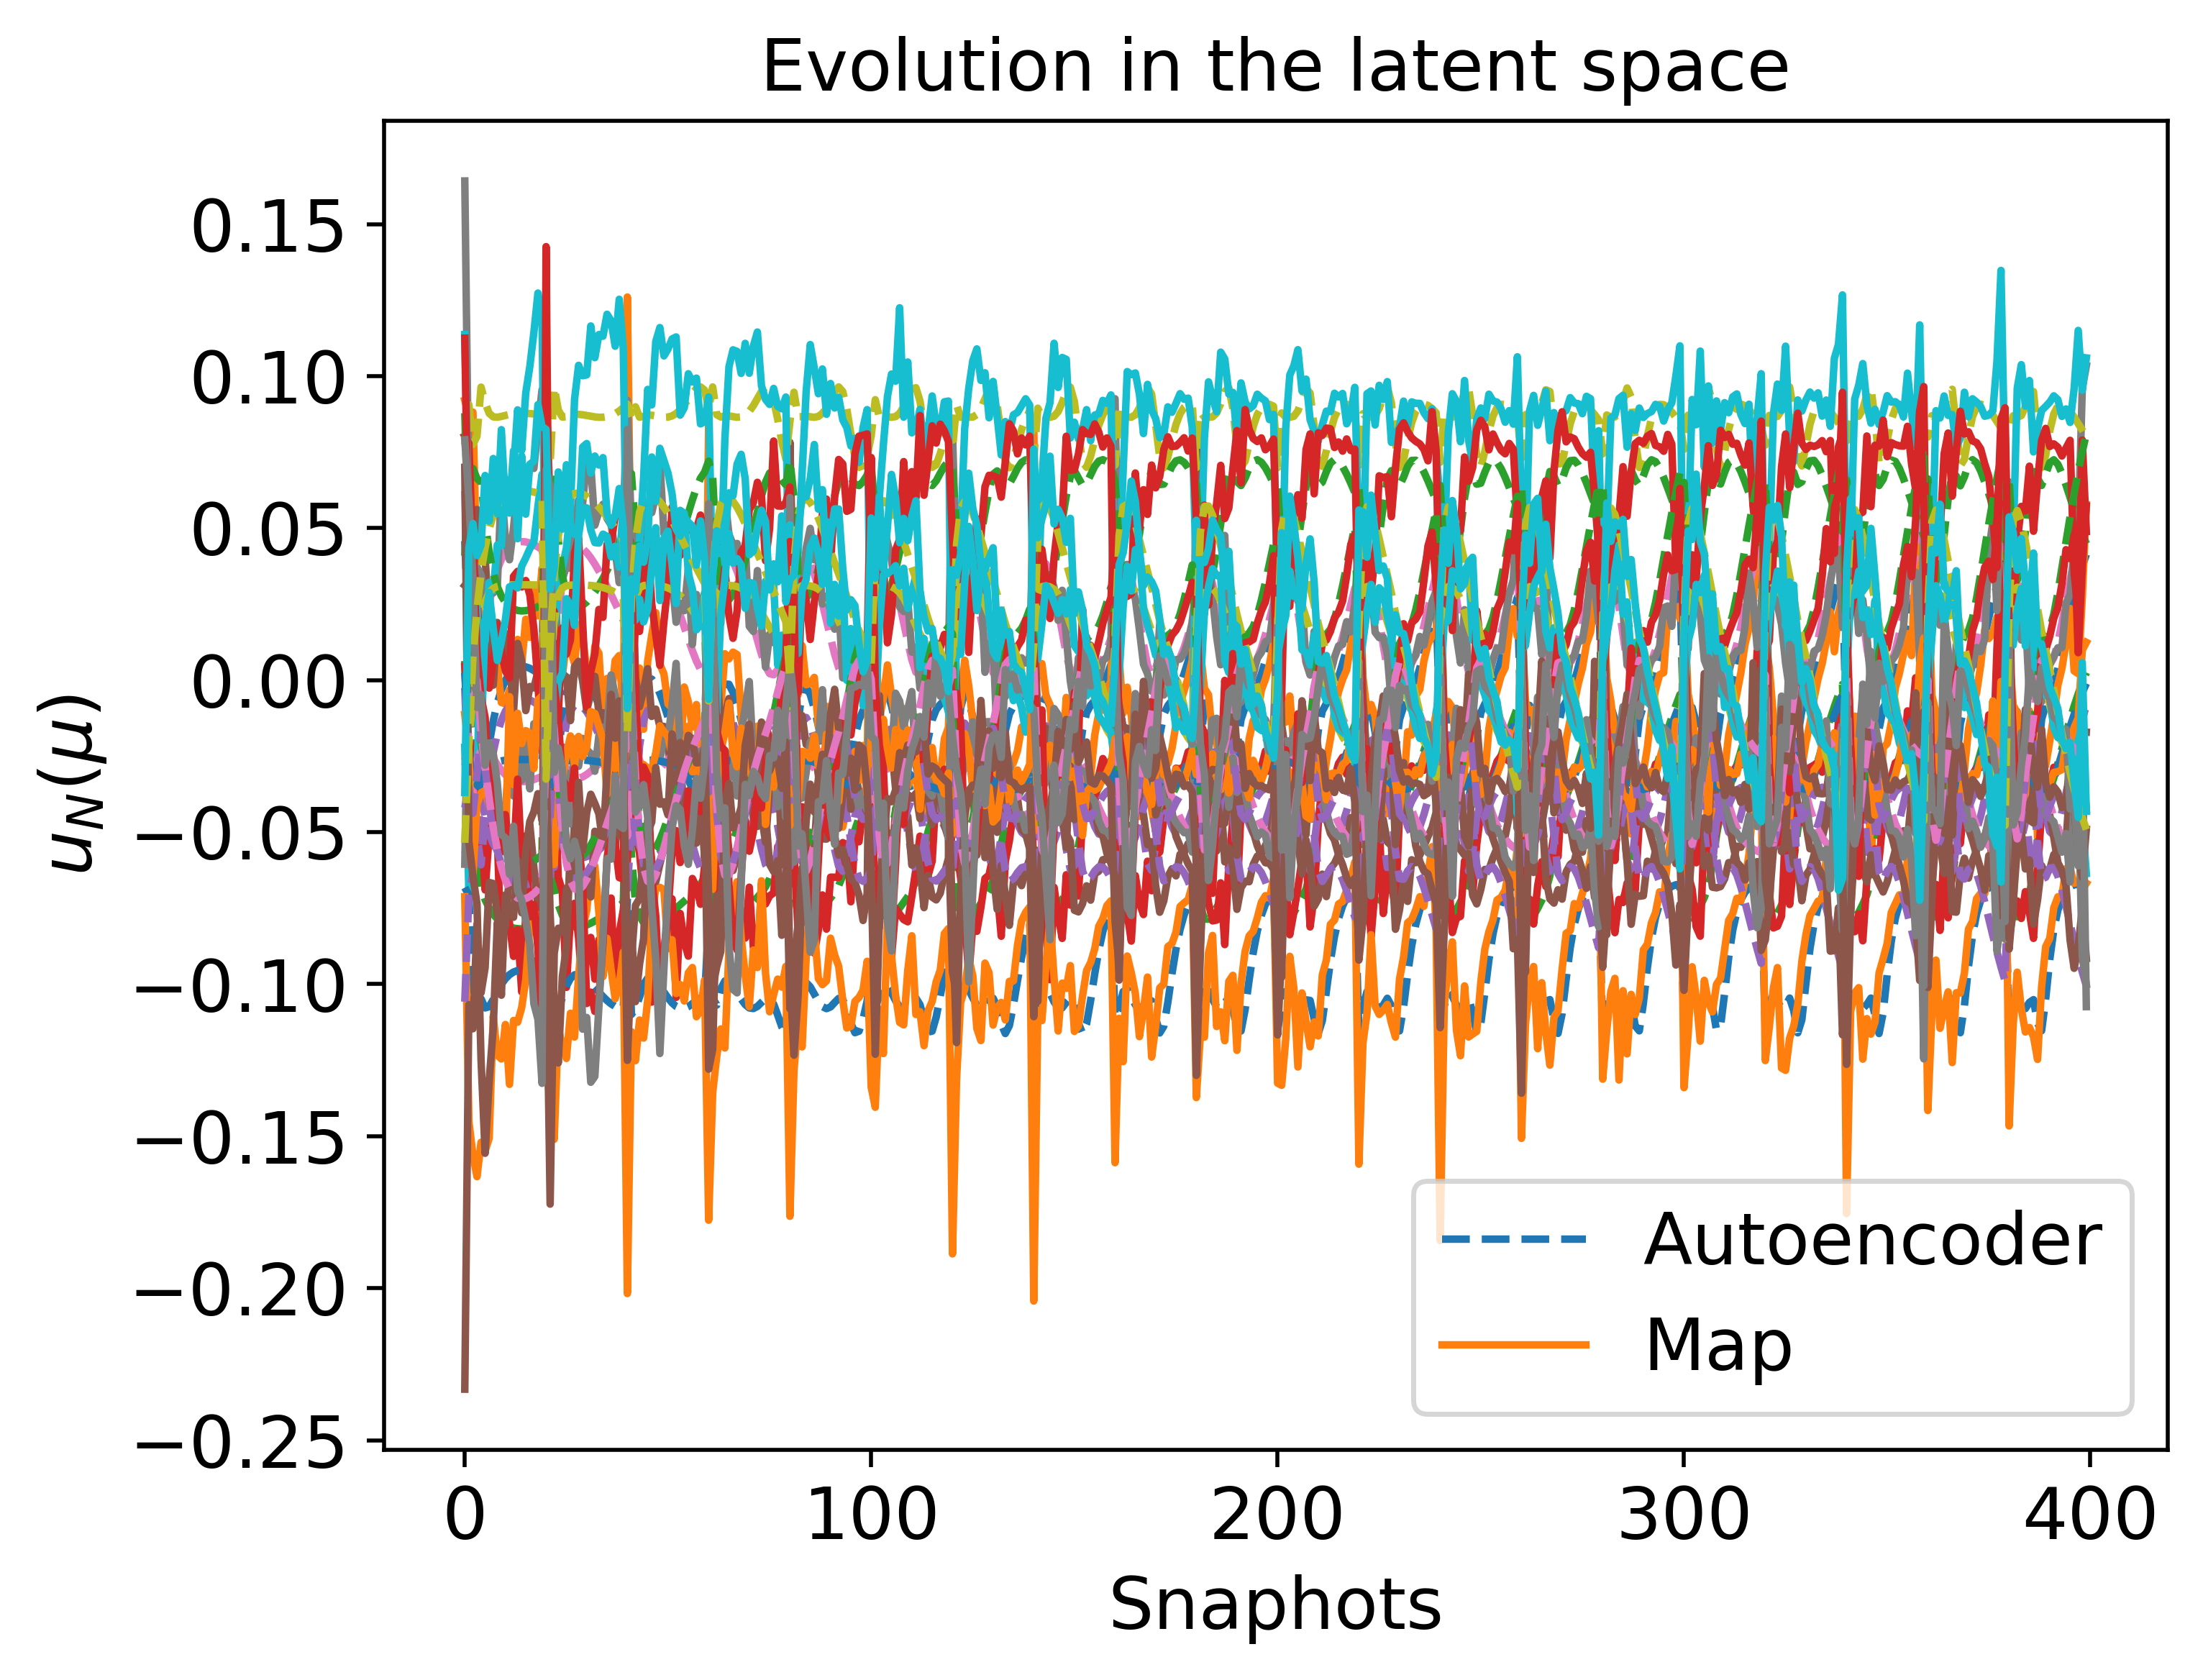

The data file committed next to this chart (first rows):
4.573909931182756905e-02, 6.307975015330579208e-03, -2.561280377686582944e-03, 6.215546958348738826e-02, 7.745253418371178533e-02, -6.822943409432537243e-02, 4.090756034480000358e-02, -1.057648619468015694e-01, -5.701889295842691580e-02, -2.816850323372117187e-02, 2.399105027218039355e-03, 8.780150308869381914e-02, -4.200074622342147429e-02, -2.632684258928022838e-02, -5.350755803177842385e-02
1.205324206292067955e-02, -2.082381463340489750e-02, -4.142525741162352004e-02, 2.115412010196958056e-02, 9.061027945785667115e-02, -7.072072730074195623e-02, 6.677108234826301114e-02, -7.073367581774089863e-02, -5.218219344928949621e-02, -2.130324219161250018e-02, -2.270968570172356496e-02, 3.976977121989436897e-02, -3.522086791678839118e-02, -1.627316031331311683e-02, -1.996397044990089881e-02
-2.557169373203843979e-02, -5.394960650267308783e-02, -5.105303281588770281e-02, 5.337114246180736828e-03, 8.021979451983418663e-02, -1.131475042654828400e-01, 6.629189305103291852e-02, -5.371521553714690006e-02, -2.621578659461542421e-02, 1.218386788513946273e-02, -3.461398527069546593e-02, 8.000106065672966948e-04, -3.098235208382044137e-02, -1.489841462501844706e-04, 2.325871118152245814e-02
-3.893505694891051527e-02, -6.794173636362473012e-02, -6.072739035269537899e-02, 4.565337776776826929e-03, 9.637353767576892216e-02, -1.048001785280105874e-01, 6.515854861861485048e-02, -3.812802459879660599e-02, -2.314424205948035010e-02, 1.971653935588551371e-02, -3.228345062752156075e-02, -2.031143461202626274e-02, -1.640858891455978033e-02, -1.755068847619263572e-02, 3.542142007265840914e-02
-3.050082131417098177e-02, -7.225408222643583955e-02, -4.525557173834372088e-02, 1.596545754189485425e-02, 9.121907822789013243e-02, -1.078172445554552578e-01, 5.214075642010704975e-02, -4.487696234265470263e-02, -2.209692101110769316e-02, 2.578109411316553690e-02, -2.947890245280480187e-02, -2.897080336310130233e-02, -2.855535622755753580e-02, -2.839393318079794920e-02, 4.360627437659217454e-02
-2.107551455070412819e-02, -7.493045814427803930e-02, -3.251953235100595030e-02, 2.504671568194947670e-02, 8.774833752245964069e-02, -1.073946765169069145e-01, 4.206515348876745108e-02, -5.052497238749234509e-02, -2.342257080896953045e-02, 2.878892442033971141e-02, -2.807137468656451321e-02, -3.714269970087061973e-02, -4.095111145589202389e-02, -3.895480572471066855e-02, 4.979670508534036338e-02
-3.211776652761709656e-03, -7.974517671831149457e-02, -1.322249339637045391e-02, 3.970316500057645415e-02, 8.672553793483543660e-02, -1.000340037005846144e-01, 2.765392990217821825e-02, -5.726613202952338805e-02, -2.966451728402890245e-02, 3.109251518814108717e-02, -2.656014938868692110e-02, -5.363214946391331450e-02, -6.055607976237264989e-02, -6.161621574728318868e-02, 5.917477421092572770e-02
2.096380031883235320e-03, -8.117012882297414134e-02, -8.186817726401070250e-03, 4.375582368466900823e-02, 8.737388682522029271e-02, -9.687299443391744758e-02, 2.421128389651984458e-02, -5.862149217940623713e-02, -3.217332046077323732e-02, 3.130112014189344316e-02, -2.622985727786442123e-02, -5.844185558379387524e-02, -6.539643589711643945e-02, -6.874500788771174820e-02, 6.143599533977060767e-02
4.511578897250707355e-03, -8.182014391385061813e-02, -5.967007758941183203e-03, 4.557022455039992648e-02, 8.777632041454098977e-02, -9.533587545157562460e-02, 2.274678220302751505e-02, -5.916605484654085395e-02, -3.339243457006293991e-02, 3.134990101807912793e-02, -2.609061238754428400e-02, -6.059814350364829683e-02, -6.746298179819862351e-02, -7.202329008625103779e-02, 6.239615145647329358e-02
4.368149290030009547e-03, -8.178149609909034223e-02, -6.097699886352079233e-03, 4.546295132959090463e-02, 8.775067307680203821e-02, -9.542873032406655465e-02, 2.283207210510119697e-02, -5.913489142082042904e-02, -3.331875547168681312e-02, 3.134771694089710792e-02, -2.609870010299651308e-02, -6.047067327139515891e-02, -6.734254514071458253e-02, -7.182807743711668025e-02, 6.234026243638753073e-02
3.893426874269216662e-03, -8.165362489619754083e-02, -6.531263756956908438e-03, 4.510747591247894761e-02, 8.766733580422719774e-02, -9.573467486043178709e-02, 2.311585885815645516e-02, -5.903070326586377231e-02, -3.307603166913435783e-02, 3.133986421049030774e-02, -2.612563070042455207e-02, -6.004824544523176821e-02, -6.694188220233150688e-02, -7.118242485463180391e-02, 6.215427758081193410e-02
2.178202112998517403e-03, -8.119212613076964846e-02, -8.110933037682758681e-03, 4.381757712005120153e-02, 8.738647616648416439e-02, -9.682186429699321528e-02, 2.416066862595867698e-02, -5.864064274818373695e-02, -3.221385960073619437e-02, 3.130320508050222356e-02, -2.622503220922855344e-02, -5.851524615671515467e-02, -6.546780105023262963e-02, -6.885574850562430071e-02, 6.146919801946103962e-02
1.025644458276267013e-03, -8.088239354930272518e-02, -9.184454186738171683e-03, 4.294580270063208527e-02, 8.721610694854757539e-02, -9.753572622737095854e-02, 2.488027991823992327e-02, -5.836620841813317667e-02, -3.164787161868486826e-02, 3.127088434073847789e-02, -2.629371245738984508e-02, -5.747929076311851515e-02, -6.445363711829998898e-02, -6.729804506057440738e-02, 6.099701950145504370e-02
-3.915048937155476277e-02, -6.742006779691223084e-02, -6.153215024858969817e-02, 3.851627645613218964e-03, 9.645294321384410841e-02, -1.046452355771655546e-01, 6.599474227679821836e-02, -3.796544032670372271e-02, -2.333663408705293971e-02, 1.915146763733878432e-02, -3.254115931638607018e-02, -1.950678162449913031e-02, -1.602280475054873241e-02, -1.666598562673352393e-02, 3.472583254003706876e-02
-4.306177238427278363e-03, -7.945163077664796347e-02, -1.429081431807735329e-02, 3.885526328627973008e-02, 8.663590346347418980e-02, -1.006440054409667995e-01, 2.840469275831735557e-02, -5.695713948525726877e-02, -2.917857104893511674e-02, 3.102956837992264238e-02, -2.663282005585903070e-02, -5.262948302413690549e-02, -5.950501148257497652e-02, -6.016183152426703845e-02, 5.868109068610802975e-02
1.410178611185970536e-03, -8.098570286584644284e-02, -8.825179529134745404e-03, 4.323711713451226096e-02, 8.727127042951318692e-02, -9.729909264174924077e-02, 2.463859550012827138e-02, -5.845889560990766981e-02, -3.183548999371087901e-02, 3.128238184799275040e-02, -2.627062654804964217e-02, -5.782543845262708149e-02, -6.479413602582702325e-02, -6.781721603428080003e-02, 6.115563298067301645e-02
-2.777209337968571307e-04, -8.053240657904027489e-02, -1.041073229000648824e-02, 4.195488597298285133e-02, 8.704192534562747718e-02, -9.832598351080455712e-02, 2.571157700961047496e-02, -5.804346505310126192e-02, -3.102117143823212783e-02, 3.122638198448575778e-02, -2.637326947802297317e-02, -5.630225265849162636e-02, -6.328341725482068691e-02, -6.554249538552972543e-02, 6.045122475848465488e-02
-2.533360008183049850e-03, -7.992715484153922745e-02, -1.256573994508649629e-02, 4.022652186929891877e-02, 8.678902946126811069e-02, -9.964823860093288688e-02, 2.719583019747882913e-02, -5.745235234490847498e-02, -2.997134138686226995e-02, 3.112785605499755054e-02, -2.651593654375803202e-02, -5.425193800197569000e-02, -6.119833128444920889e-02, -6.252066839041382773e-02, 5.947594474233071360e-02
-5.182620180239906962e-03, -7.921653689151611499e-02, -1.515457066839419331e-02, 3.817285350868022259e-02, 8.657584245389145228e-02, -1.011211336698731450e-01, 2.901664812291454218e-02, -5.670180578680571182e-02, -2.879762387685501357e-02, 3.097364002683229353e-02, -2.669227171186572614e-02, -5.182412020758020432e-02, -5.864976158722365329e-02, -5.900146689211135248e-02, 5.827862981651617258e-02
-1.117490585240885244e-02, -7.760749370343704434e-02, -2.128072525452945687e-02, 3.341476315926363710e-02, 8.647185788711715670e-02, -1.040758027242359163e-01, 3.347417573214239717e-02, -5.474894423921359415e-02, -2.640475213690245820e-02, 3.044093993820784841e-02, -2.713382180600388757e-02, -4.627548367176326921e-02, -5.247088142077884626e-02, -5.119116754332163344e-02, 5.535048763463015081e-02
-1.434268596796795837e-02, -7.675455462511733551e-02, -2.470168811617525634e-02, 3.082018852338013273e-02, 8.666124607445514771e-02, -1.053824949019057378e-01, 3.604180741162360535e-02, -5.355000122164788046e-02, -2.530537585992571892e-02, 3.003378137882790205e-02, -2.739851023147816395e-02, -4.333055343181430041e-02, -4.896404932746394045e-02, -4.716931714882038884e-02, 5.367275347762196641e-02
-1.753898938949993713e-02, -7.589118344984586984e-02, -2.830992303406105332e-02, 2.813007135078268023e-02, 8.705194909817906557e-02, -1.064815984126775833e-01, 3.879892745257357278e-02, -5.220211251530845059e-02, -2.432887081324567463e-02, 2.951453674481450268e-02, -2.769570127108273230e-02, -4.037264068382362403e-02, -4.525422980835919207e-02, -4.320668287685827669e-02, 5.188574294507659890e-02
-2.071496261043203821e-02, -7.502879361420050630e-02, -3.207868678324100886e-02, 2.536707017794400526e-02, 8.766364966193081198e-02, -1.073177384502165405e-01, 4.172104430509697426e-02, -5.070570156460731809e-02, -2.350595344298580039e-02, 2.887103891707805750e-02, -2.803036703250157483e-02, -3.746901370953310134e-02, -4.139917011108630585e-02, -3.938130057808011258e-02, 5.001510676560706053e-02
-2.382878048124428133e-02, -7.417484168146963597e-02, -3.598384614065074094e-02, 2.254742056335550665e-02, 8.850490034599871325e-02, -1.078486990755158359e-01, 4.478267199430626538e-02, -4.906564299065178242e-02, -2.285856173493973353e-02, 2.809329271952384563e-02, -2.840905707706993868e-02, -3.468003364919842318e-02, -3.746205333886402228e-02, -3.575380525963181566e-02, 4.808763877268518866e-02
-2.684056467912611030e-02, -7.333193936567303228e-02, -3.999644630582221277e-02, 1.968563180288475378e-02, 8.956878334384812956e-02, -1.080489208695158410e-01, 4.795395665003057001e-02, -4.729629047366210037e-02, -2.240041248432790219e-02, 2.717473347260383754e-02, -2.883898170261242969e-02, -3.205613828325406395e-02, -3.351547442409312516e-02, -3.236741225552529355e-02, 4.613067316954882341e-02
9.625559552136370156e-03, -2.272198378439240635e-02, -4.367261699399634794e-02, 1.848217099125091384e-02, 9.076864748187508936e-02, -7.181941840318654957e-02, 6.815611553852062021e-02, -6.871672703164791174e-02, -5.132613283841481328e-02, -2.042977785537499619e-02, -2.444434953995936258e-02, 3.651238271501547339e-02, -3.527422317952898928e-02, -1.499331519032034120e-02, -1.735080269961880237e-02
-3.092724974719262068e-02, -5.768913447358643004e-02, -5.648849670371826337e-02, 3.293858890994003606e-03, 8.611902302763695116e-02, -1.099595525614112529e-01, 6.791588160104995719e-02, -4.776162188972651185e-02, -2.555861172143316165e-02, 1.358070605508361964e-02, -3.447143121946764921e-02, -4.820342580326248023e-03, -2.492869039388792909e-02, -4.151718723065788222e-03, 2.599921040073586639e-02
-2.763612911566764446e-02, -7.310438135047335473e-02, -4.110069109432136492e-02, 1.890262243132343617e-02, 8.989336262955180401e-02, -1.080451149944259004e-01, 4.883027227695664607e-02, -4.679645386478585578e-02, -2.230950175416106240e-02, 2.690033843751064510e-02, -2.896559819452439177e-02, -3.137643265131067477e-02, -3.245188161988984965e-02, -3.149216917905370283e-02, 4.559707839213024416e-02
-1.149584976921114859e-02, -7.752117327888999321e-02, -2.162098142985125274e-02, 3.315471770784638589e-02, 8.648274294556002051e-02, -1.042170777470355636e-01, 3.372727380975666656e-02, -5.463317003404180583e-02, -2.628779936211403032e-02, 3.040406995260757847e-02, -2.715949632696719462e-02, -4.597705265800282326e-02, -5.212325905547377652e-02, -5.077988367250317603e-02, 5.518468357692962734e-02
1.912599933919642483e-04, -8.065831166441146671e-02, -9.967948264971207215e-03, 4.231207484577689804e-02, 8.710229745133499235e-02, -9.804376345588605712e-02, 2.541028191532800073e-02, -5.816114009430399523e-02, -3.124501585536307996e-02, 3.124339815200709303e-02, -2.634440755694866451e-02, -5.672644453512429991e-02, -6.370737133459347667e-02, -6.617342536710105194e-02, 6.064908240824697788e-02
3.415125080245033033e-04, -8.069865556577121568e-02, -9.826458345516379117e-03, 4.242635933902837164e-02, 8.712219062046398788e-02, -9.795283394768763974e-02, 2.531427265070727156e-02, -5.819847126067512200e-02, -3.131712738170436966e-02, 3.124860867864771852e-02, -2.633521712828528621e-02, -5.686218994792084647e-02, -6.384251067827108328e-02, -6.637574561708468879e-02, 6.071212139155718335e-02
-4.405023988334976458e-03, -7.942511737043715658e-02, -1.438785910434355053e-02, 3.877845287438427824e-02, 8.662860112962213199e-02, -1.006983324924336648e-01, 2.847322870817809923e-02, -5.692869795105526265e-02, -2.913523740071046267e-02, 3.102351100650618115e-02, -2.663946817121863597e-02, -5.253875576418116228e-02, -5.940915897537507595e-02, -6.003076446629762586e-02, 5.863601854017598536e-02
-1.219567794811366249e-02, -7.733288071611894854e-02, -2.236770078941109283e-02, 3.258557467863529289e-02, 8.651279486215283920e-02, -1.045184331213991763e-01, 3.428455536300414191e-02, -5.437639877347424933e-02, -2.603703186985642862e-02, 3.032037355959747715e-02, -2.721632317128588538e-02, -4.532623025951478674e-02, -5.135927629682843221e-02, -4.988591810947898969e-02, 5.481989657132852606e-02
-1.648366302672210626e-02, -7.617662888062182169e-02, -2.709959394757721282e-02, 2.902730505756672200e-02, 8.689927515096260158e-02, -1.061453039899794420e-01, 3.786913245402601796e-02, -5.266366108282575370e-02, -2.463563092824584688e-02, 2.969916113487813120e-02, -2.759371162036856895e-02, -4.134646499866496960e-02, -4.649812013865504967e-02, -4.450336457665341611e-02, 5.248631428732548898e-02
-2.080221844199459102e-02, -7.500500595027966011e-02, -3.218511670793929025e-02, 2.528967810712686587e-02, 8.768384885731853040e-02, -1.073367120737871300e-01, 4.180408054311716970e-02, -5.066217585488128061e-02, -2.348557928218419216e-02, 2.885134654155298642e-02, -2.804022908382973467e-02, -3.738997150986225065e-02, -4.129092882947358462e-02, -3.927793483063803798e-02, 4.996236580319926568e-02
-2.502846960318839617e-02, -7.384186234405717975e-02, -3.755208431842592398e-02, 2.142536437841085703e-02, 8.889803518497969848e-02, -1.079677087314234868e-01, 4.601948345590528566e-02, -4.838351644309621391e-02, -2.265519101903372759e-02, 2.774882677320627752e-02, -2.857174140028242298e-02, -3.362538554249156625e-02, -3.590563611778706948e-02, -3.439058283325541199e-02, 4.731952285733313779e-02
-2.904846411671554648e-02, -7.269249181391553016e-02, -4.311217648524671986e-02, 1.747951642907817973e-02, 9.051596007599217730e-02, -1.079758408216616727e-01, 5.043026565476848438e-02, -4.587395553049799374e-02, -2.218144255427097200e-02, 2.637592209860086662e-02, -2.920647144582944402e-02, -3.018303693559083734e-02, -3.054346968261318490e-02, -2.995570382804540674e-02, 4.463032398274173473e-02
-3.272451319371646322e-02, -7.153478857455326800e-02, -4.870917987813392497e-02, 1.352283737150652108e-02, 9.242009691927338677e-02, -1.073916055830841515e-01, 5.491238027288371237e-02, -4.325223862731351898e-02, -2.206995257894161372e-02, 2.473870762093540246e-02, -2.995676486426673488e-02, -2.712659083060566662e-02, -2.546436888118514680e-02, -2.601415822950097628e-02, 4.196093343364407785e-02
-3.585667705369526004e-02, -7.030632200553922628e-02, -5.405448956533789873e-02, 9.693658509034442164e-03, 9.435625973954646362e-02, -1.063806239334749021e-01, 5.927316977622444638e-02, -4.075851329778708981e-02, -2.229207694618333402e-02, 2.287704618971710818e-02, -3.081666338508427458e-02, -2.441120763941277694e-02, -2.101488680556203720e-02, -2.251967921412331361e-02, 3.935846396573534217e-02
-3.814963301086112674e-02, -6.889305577514970302e-02, -5.867007193680710830e-02, 6.237314400358079033e-03, 9.589574025136203550e-02, -1.052803715781303745e-01, 6.322610508501048943e-02, -3.879706935610354596e-02, -2.278188649381156228e-02, 2.087512097958614185e-02, -3.174800491660163815e-02, -2.184258135119324096e-02, -1.764547656954607371e-02, -1.932705071850881681e-02, 3.683612079650985111e-02
-3.921318926677253708e-02, -6.713268890775801745e-02, -6.188838552782132546e-02, 3.513377378198782441e-03, 9.644645149933270267e-02, -1.045920570997305732e-01, 6.639539213626183267e-02, -3.793125598062107445e-02, -2.343916595139669198e-02, 1.886036594474941805e-02, -3.267252388899033466e-02, -1.906992264544974877e-02, -1.588599652025406150e-02, -1.619991295786480170e-02, 3.436329623877865808e-02
-3.863969403314401752e-02, -6.485174878575350466e-02, -6.298426564926508375e-02, 1.926127847741107698e-03, 9.537607803597622502e-02, -1.048693795591014305e-01, 6.838869663891951334e-02, -3.876770270999417567e-02, -2.414784385446252374e-02, 1.697613351695079903e-02, -3.348214573943045225e-02, -1.566271834654461501e-02, -1.623364149977251855e-02, -1.286541546769002890e-02, 3.187209040846147173e-02
-3.923389802552101902e-02, -6.695354694280296337e-02, -6.208140102688292083e-02, 3.320878151375813558e-03, 9.642550089718458783e-02, -1.045700720294168579e-01, 6.662516870277450376e-02, -3.792846854414189811e-02, -2.350167119962556436e-02, 1.868581848058899555e-02, -3.275072837788942787e-02, -1.879927828380366719e-02, -1.582548876731552576e-02, -1.591607081880120830e-02, 3.414403611351507495e-02
-1.888646916206370915e-02, -7.552600731010442048e-02, -2.988476106562418591e-02, 2.697001454557669542e-02, 8.728276096660618488e-02, -1.068698869467117896e-01, 4.001538152541136983e-02, -5.158757310501637522e-02, -2.396082667097154673e-02, 2.925833289760697634e-02, -2.783224025731051085e-02, -3.913499392633633389e-02, -4.363894217553381666e-02, -4.156906454198019962e-02, 5.110370923894403533e-02
-1.314125979597436560e-03, -8.025425773169235499e-02, -1.139557891843321139e-02, 4.116293062714772993e-02, 8.691790342058544616e-02, -9.894089439425943211e-02, 2.638624308646569244e-02, -5.777711250863300230e-02, -3.053322674029025630e-02, 3.118462559023277639e-02, -2.643801468911970501e-02, -5.536222782212862903e-02, -6.233490165383245851e-02, -6.415135352513254285e-02, 6.000802418624254231e-02
-1.365956820727692389e-03, -8.024035016086115968e-02, -1.144506508403015516e-02, 4.112322890327908126e-02, 8.691204606616742545e-02, -9.897132249005180515e-02, 2.642030647188642681e-02, -5.776356075068828783e-02, -3.050907098682149876e-02, 3.118238344856559888e-02, -2.644128806907970405e-02, -5.531512458318953163e-02, -6.228704325073998460e-02, -6.408189975394734672e-02, 5.998564203231487174e-02
-8.180215948057172060e-03, -7.841213755467911495e-02, -1.816812010071029368e-02, 3.581425005429536568e-02, 8.645384029884298216e-02, -1.026704046271543491e-01, 3.118478386012423637e-02, -5.577230370319342240e-02, -2.755264260963875486e-02, 3.074208304719116408e-02, -2.690486137901721905e-02, -4.905588828786955347e-02, -5.563206358214654867e-02, -5.506536376124833432e-02, 5.685306853415925815e-02
-1.827873656599968144e-02, -7.569081650200988609e-02, -2.917026855765219098e-02, 2.749531046627928799e-02, 8.717357164296019034e-02, -1.067006415916086220e-01, 3.946260241808909053e-02, -5.186832866469255621e-02, -2.412346856455382244e-02, 2.937681853787889666e-02, -2.776973551215009689e-02, -3.969228824123270660e-02, -4.437119786327405058e-02, -4.230507889637993846e-02, 5.145853253214065226e-02
-2.349996101409676866e-02, -7.426563066272771907e-02, -3.556052262604274955e-02, 2.285122166922128745e-02, 8.840403168009355883e-02, -1.078074259434894655e-01, 4.444945746892346727e-02, -4.924755979996785910e-02, -2.291892860674536389e-02, 2.818310573926874341e-02, -2.836624151684514344e-02, -3.497117555428009422e-02, -3.788490153970516805e-02, -3.613081214017720838e-02, 4.829564254139786378e-02
-3.303441461090778769e-02, -7.142770296428019305e-02, -4.920959810215648489e-02, 1.316778537555266318e-02, 9.259932353624625301e-02, -1.073138262235868029e-01, 5.531610306130351623e-02, -4.301620304260461713e-02, -2.207705074394441386e-02, 2.457833826233612670e-02, -3.003047139838870352e-02, -2.686822580999135429e-02, -2.502924522081164879e-02, -2.568053159992978590e-02, 4.172186897639135195e-02
-3.892442477837649434e-02, -6.796096051634670232e-02, -6.069360339737219640e-02, 4.594239188839940174e-03, 9.636824888968541225e-02, -1.048073574529848478e-01, 6.512488423376402991e-02, -3.813663576287493889e-02, -2.313702199355649469e-02, 1.973829630641018434e-02, -3.227346940992454477e-02, -2.034145008484739697e-02, -1.642645700420464205e-02, -1.758435440387050991e-02, 3.544805200436657727e-02
-3.605582927448525155e-02, -6.182477756800756896e-02, -6.137749904512544707e-02, 1.772183209244918576e-03, 9.212872018298369492e-02, -1.065585022207650445e-01, 6.895365054399610338e-02, -4.184369177901647169e-02, -2.484032301570888307e-02, 1.526270915474205875e-02, -3.409503314964763138e-02, -1.111773698757576381e-02, -1.907695746251478891e-02, -8.983895814692581180e-03, 2.918952739072960129e-02
-3.060574719836625310e-02, -5.745509037279353248e-02, -5.616323542191829776e-02, 3.411528434859107534e-03, 8.575336431781542534e-02, -1.101650514303761930e-01, 6.782461486175279941e-02, -4.812646385713573866e-02, -2.559707397802161652e-02, 1.349455780076084209e-02, -3.448364641682744730e-02, -4.464273077887120737e-03, -2.529510392254770423e-02, -3.890599318903137198e-03, 2.582608210100099597e-02
-3.932727672916623042e-03, -3.442237992919019995e-02, -5.099143838403828038e-02, 5.735004388133638220e-03, 8.509720455542937878e-02, -8.668350682698390541e-02, 7.233227633680024138e-02, -6.128361287799866802e-02, -4.293281567638585622e-02, -1.132433037771906313e-02, -3.408408407722580968e-02, 1.881041967963525963e-02, -3.960880992744020973e-02, -3.780846055815155916e-03, 2.769647952973279797e-04
-3.633629120885817354e-02, -7.007244419081395947e-02, -5.494630801054541797e-02, 9.042287018498046391e-03, 9.467444950696106420e-02, -1.061788032282953292e-01, 6.001632522087680527e-02, -4.035611396080561464e-02, -2.236214955504773130e-02, 2.252785781639624410e-02, -3.097890683774618889e-02, -2.395150394252319737e-02, -2.032169335633166735e-02, -2.193514568903920728e-02, 3.890397873403212553e-02
-4.718896949820364922e-03, -7.934092683799832957e-02, -1.469663148903407879e-02, 3.853429713887946556e-02, 8.660629982064738108e-02, -1.008699767527644481e-01, 2.869166251295107370e-02, -5.683779034374201317e-02, -2.899825843181405571e-02, 3.100385804738173962e-02, -2.666067344029314154e-02, -5.225048932457695278e-02, -5.910377761684365572e-02, -5.961491319038055708e-02, 5.849236408825746886e-02
-9.354745587716669850e-03, -7.809670899842051373e-02, -1.937594256363097886e-02, 3.487872022372380532e-02, 8.644338997998263219e-02, -1.032397239854809939e-01, 3.206744345886393399e-02, -5.538284422181830730e-02, -2.709051954790163419e-02, 3.063287796464419371e-02, -2.699249458329066806e-02, -4.796663655816306437e-02, -5.440989389487172617e-02, -5.353835901661155999e-02, 5.627325993829735556e-02
-1.500932508209983259e-02, -7.657475249285840280e-02, -2.544041910736401582e-02, 3.026563653785865893e-02, 8.672538399568874290e-02, -1.056310974266140429e-01, 3.660252917566741288e-02, -5.328095149428249688e-02, -2.509022296273452635e-02, 2.993507525504607997e-02, -2.745772729571243145e-02, -4.271183438552275669e-02, -4.820452011162062317e-02, -4.633436544886852804e-02, 5.330790490499706658e-02
-2.691141846671361512e-02, -7.331177964207898079e-02, -4.009399018917431112e-02, 1.961640115165597803e-02, 8.959693607203296495e-02, -1.080495832406621892e-01, 4.803130793867017162e-02, -4.725234220894884013e-02, -2.239178405563445676e-02, 2.715087478409872884e-02, -2.885001324413178844e-02, -3.199537544773459891e-02, -3.342109352031008562e-02, -3.228915341973459530e-02, 4.608345143347278294e-02
-3.362033682465266626e-02, -5.973774371270491185e-02, -5.915674990267086319e-02, 2.380668949217460122e-03, 8.923199380600352337e-02, -1.081935721697465241e-01, 6.859479680246588496e-02, -4.467608896085819431e-02, -2.521871913720842573e-02, 1.436171747138731414e-02, -3.433002036670037421e-02, -7.943887550173530168e-03, -2.185266899875881047e-02, -6.492384421343164701e-03, 2.754034368702268712e-02
-2.616531383855261184e-02, -5.435235205049530199e-02, -5.164976480607038484e-02, 5.108390587350412210e-03, 8.085101258509996835e-02, -1.128242886553661728e-01, 6.647544460983040304e-02, -5.307032580545083950e-02, -2.613765669038226394e-02, 1.234151265556741872e-02, -3.460183061060297799e-02, 2.048379099121666407e-04, -3.031799918719730799e-02, -5.610277622829293450e-04, 2.355346228703925418e-02
... 219 more rows
